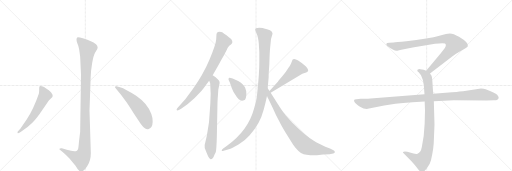
t = 0.00 s
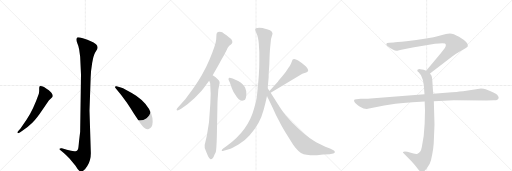
t = 2.16 s
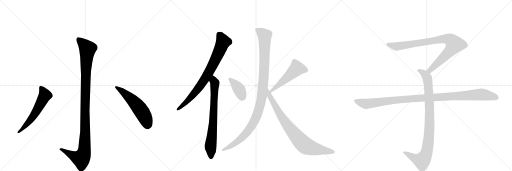
t = 4.33 s
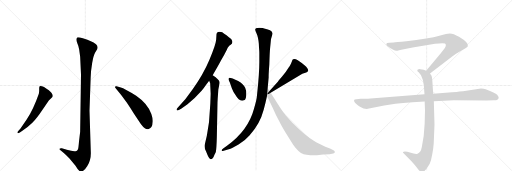
t = 6.49 s
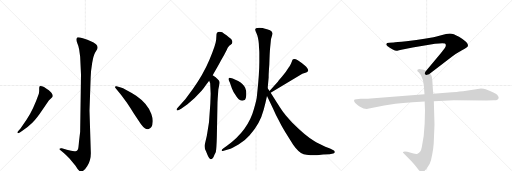
t = 8.66 s
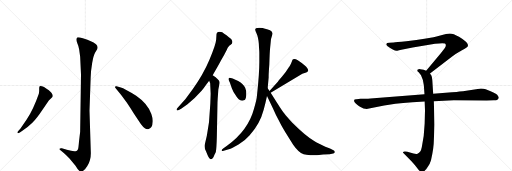
t = 10.82 s

The animated SVG that drew these frames (rendered in a browser with its animation timeline set to each time). Animation: 12 CSS @keyframes rules; one cycle of 10.82 s.

<svg version="1.1" viewBox="0 0 3072 1024" xmlns="http://www.w3.org/2000/svg">
  <g stroke="lightgray" stroke-dasharray="1,1" stroke-width="1" transform="scale(4, 4)">
    <line x1="0" y1="0" x2="256" y2="256"></line>
    <line x1="256" y1="0" x2="0" y2="256"></line>
    <line x1="128" y1="0" x2="128" y2="256"></line>
    <line x1="0" y1="128" x2="256" y2="128"></line>
    <line x1="256" y1="0" x2="512" y2="256"></line>
    <line x1="512" y1="0" x2="256" y2="256"></line>
    <line x1="384" y1="0" x2="384" y2="256"></line>
    <line x1="256" y1="128" x2="512" y2="128"></line>
    <line x1="512" y1="0" x2="768" y2="256"></line>
    <line x1="768" y1="0" x2="512" y2="256"></line>
    <line x1="640" y1="0" x2="640" y2="256"></line>
    <line x1="512" y1="128" x2="768" y2="128"></line>
  </g>
<g transform="scale(1, -1) translate(0, -850)">
   <style type="text/css">
    @keyframes keyframes0 {
      from {
       stroke: black;
       stroke-dashoffset: 1136;
       stroke-width: 128;
       }
       79% {
       animation-timing-function: step-end;
       stroke: black;
       stroke-dashoffset: 0;
       stroke-width: 128;
       }
       to {
       stroke: black;
       stroke-width: 1024;
       }
       }
       #make-me-a-hanzi-animation-0 {
         animation: keyframes0 1.174479s both;
         animation-delay: 0.000000s;
         animation-timing-function: linear;
       }
    @keyframes keyframes1 {
      from {
       stroke: black;
       stroke-dashoffset: 584;
       stroke-width: 128;
       }
       66% {
       animation-timing-function: step-end;
       stroke: black;
       stroke-dashoffset: 0;
       stroke-width: 128;
       }
       to {
       stroke: black;
       stroke-width: 1024;
       }
       }
       #make-me-a-hanzi-animation-1 {
         animation: keyframes1 0.725260s both;
         animation-delay: 1.174479s;
         animation-timing-function: linear;
       }
    @keyframes keyframes2 {
      from {
       stroke: black;
       stroke-dashoffset: 557;
       stroke-width: 128;
       }
       64% {
       animation-timing-function: step-end;
       stroke: black;
       stroke-dashoffset: 0;
       stroke-width: 128;
       }
       to {
       stroke: black;
       stroke-width: 1024;
       }
       }
       #make-me-a-hanzi-animation-2 {
         animation: keyframes2 0.703288s both;
         animation-delay: 1.899740s;
         animation-timing-function: linear;
       }
    @keyframes keyframes3 {
      from {
       stroke: black;
       stroke-dashoffset: 803;
       stroke-width: 128;
       }
       72% {
       animation-timing-function: step-end;
       stroke: black;
       stroke-dashoffset: 0;
       stroke-width: 128;
       }
       to {
       stroke: black;
       stroke-width: 1024;
       }
       }
       #make-me-a-hanzi-animation-3 {
         animation: keyframes3 0.903483s both;
         animation-delay: 2.603027s;
         animation-timing-function: linear;
       }
    @keyframes keyframes4 {
      from {
       stroke: black;
       stroke-dashoffset: 742;
       stroke-width: 128;
       }
       71% {
       animation-timing-function: step-end;
       stroke: black;
       stroke-dashoffset: 0;
       stroke-width: 128;
       }
       to {
       stroke: black;
       stroke-width: 1024;
       }
       }
       #make-me-a-hanzi-animation-4 {
         animation: keyframes4 0.853841s both;
         animation-delay: 3.506510s;
         animation-timing-function: linear;
       }
    @keyframes keyframes5 {
      from {
       stroke: black;
       stroke-dashoffset: 392;
       stroke-width: 128;
       }
       56% {
       animation-timing-function: step-end;
       stroke: black;
       stroke-dashoffset: 0;
       stroke-width: 128;
       }
       to {
       stroke: black;
       stroke-width: 1024;
       }
       }
       #make-me-a-hanzi-animation-5 {
         animation: keyframes5 0.569010s both;
         animation-delay: 4.360352s;
         animation-timing-function: linear;
       }
    @keyframes keyframes6 {
      from {
       stroke: black;
       stroke-dashoffset: 518;
       stroke-width: 128;
       }
       63% {
       animation-timing-function: step-end;
       stroke: black;
       stroke-dashoffset: 0;
       stroke-width: 128;
       }
       to {
       stroke: black;
       stroke-width: 1024;
       }
       }
       #make-me-a-hanzi-animation-6 {
         animation: keyframes6 0.671549s both;
         animation-delay: 4.929362s;
         animation-timing-function: linear;
       }
    @keyframes keyframes7 {
      from {
       stroke: black;
       stroke-dashoffset: 1093;
       stroke-width: 128;
       }
       78% {
       animation-timing-function: step-end;
       stroke: black;
       stroke-dashoffset: 0;
       stroke-width: 128;
       }
       to {
       stroke: black;
       stroke-width: 1024;
       }
       }
       #make-me-a-hanzi-animation-7 {
         animation: keyframes7 1.139486s both;
         animation-delay: 5.600911s;
         animation-timing-function: linear;
       }
    @keyframes keyframes8 {
      from {
       stroke: black;
       stroke-dashoffset: 829;
       stroke-width: 128;
       }
       73% {
       animation-timing-function: step-end;
       stroke: black;
       stroke-dashoffset: 0;
       stroke-width: 128;
       }
       to {
       stroke: black;
       stroke-width: 1024;
       }
       }
       #make-me-a-hanzi-animation-8 {
         animation: keyframes8 0.924642s both;
         animation-delay: 6.740397s;
         animation-timing-function: linear;
       }
    @keyframes keyframes9 {
      from {
       stroke: black;
       stroke-dashoffset: 901;
       stroke-width: 128;
       }
       75% {
       animation-timing-function: step-end;
       stroke: black;
       stroke-dashoffset: 0;
       stroke-width: 128;
       }
       to {
       stroke: black;
       stroke-width: 1024;
       }
       }
       #make-me-a-hanzi-animation-9 {
         animation: keyframes9 0.983236s both;
         animation-delay: 7.665039s;
         animation-timing-function: linear;
       }
    @keyframes keyframes10 {
      from {
       stroke: black;
       stroke-dashoffset: 948;
       stroke-width: 128;
       }
       76% {
       animation-timing-function: step-end;
       stroke: black;
       stroke-dashoffset: 0;
       stroke-width: 128;
       }
       to {
       stroke: black;
       stroke-width: 1024;
       }
       }
       #make-me-a-hanzi-animation-10 {
         animation: keyframes10 1.021484s both;
         animation-delay: 8.648275s;
         animation-timing-function: linear;
       }
    @keyframes keyframes11 {
      from {
       stroke: black;
       stroke-dashoffset: 1108;
       stroke-width: 128;
       }
       78% {
       animation-timing-function: step-end;
       stroke: black;
       stroke-dashoffset: 0;
       stroke-width: 128;
       }
       to {
       stroke: black;
       stroke-width: 1024;
       }
       }
       #make-me-a-hanzi-animation-11 {
         animation: keyframes11 1.151693s both;
         animation-delay: 9.669759s;
         animation-timing-function: linear;
       }
</style>
<path d="M 486 404 L 481 60 L 474 2 Q 471 -36 468 -44 Q 465 -50 459 -55 Q 443 -61 401 -48 L 371 -38 Q 359 -37 357 -41 Q 355 -45 363 -51 L 381 -66 Q 395 -78 417 -100 Q 434 -121 453 -143 Q 473 -177 483 -178 Q 502 -181 523 -147 Q 545 -113 545 -68 L 537 186 L 544 386 Q 545 426 553 473 Q 561 519 571 536 L 583 556 Q 591 571 576 585 Q 562 598 545 604 Q 528 613 497 622 Q 467 630 463 626 Q 459 622 459 613 Q 459 603 465 589 Q 472 575 475 554 L 481 511 L 486 404 Z" fill="lightgray"></path> 
<path d="M 159 133 L 123 80 L 111 66 Q 101 57 106 53 Q 107 49 119 56 L 132 65 Q 170 91 194 115 Q 219 139 257 196 L 293 248 L 307 261 Q 315 268 315 270 Q 320 281 307 296 Q 294 310 277 320 Q 264 330 252 333 Q 241 336 238 334 Q 235 330 235 318 Q 236 306 233 289 Q 199 191 159 133 Z" fill="lightgray"></path> 
<path d="M 694 322 L 726 282 L 757 240 Q 764 231 803 170 L 846 106 Q 861 87 869 81 Q 878 75 889 76 Q 915 80 916 120 Q 918 139 908 167 Q 887 229 817 277 Q 782 299 760 310 Q 737 324 720 328 L 699 334 Q 692 335 690 331 Q 689 327 694 322 Z" fill="lightgray"></path> 
<path d="M 1239 345 L 1255 367 L 1276 399 L 1312 462 Q 1325 488 1343 518 L 1361 553 Q 1366 566 1372 572 Q 1374 576 1382 581 Q 1403 595 1388 616 Q 1384 618 1361 638 L 1343 650 Q 1338 653 1333 657 Q 1328 660 1317 660 Q 1307 660 1302 655 Q 1299 649 1299 646 L 1297 612 Q 1294 580 1256 491 Q 1218 401 1156 316 L 1113 257 L 1066 204 Q 1058 196 1060 191 Q 1062 185 1076 192 L 1089 200 L 1125 226 Q 1172 263 1211 308 Q 1238 342 1239 345 Z" fill="lightgray"></path> 
<path d="M 1255 367 L 1261 352 L 1264 288 L 1262 230 L 1254 118 L 1241 37 L 1228 -19 Q 1225 -35 1236 -57 L 1244 -76 Q 1247 -86 1254 -95 Q 1262 -105 1266 -104 Q 1270 -104 1276 -98 Q 1282 -92 1285 -82 Q 1289 -72 1290 -71 L 1295 -61 Q 1299 -43 1301 30 L 1305 238 Q 1306 260 1308 284 L 1310 314 L 1316 344 Q 1319 355 1317 361 Q 1316 366 1305 377 Q 1294 387 1294 388 L 1276 399 C 1250 415 1244 395 1255 367 Z" fill="lightgray"></path> 
<path d="M 1429 365 L 1396 380 Q 1376 386 1373 383 Q 1371 380 1371 374 Q 1373 368 1379 356 L 1391 322 Q 1398 303 1412 282 Q 1437 237 1464 249 Q 1478 252 1478 290 Q 1478 307 1471 324 Q 1461 346 1429 365 Z" fill="lightgray"></path> 
<path d="M 1624 294 L 1814 409 L 1837 416 Q 1847 419 1849 426 Q 1850 430 1844 441 Q 1839 452 1827 460 Q 1813 472 1789 488 Q 1765 503 1755 493 L 1747 472 Q 1746 467 1731 444 Q 1717 420 1695 395 Q 1673 369 1667 361 L 1617 305 C 1597 283 1598 278 1624 294 Z" fill="lightgray"></path> 
<path d="M 1553 588 L 1554 566 Q 1556 545 1556 534 L 1556 489 Q 1557 418 1542 279 Q 1541 256 1524 198 Q 1489 67 1362 -24 L 1339 -40 Q 1329 -48 1330 -52 Q 1330 -56 1342 -53 L 1373 -45 Q 1390 -41 1431 -16 Q 1472 8 1498 39 Q 1560 107 1582 192 Q 1593 232 1602 275 L 1606 322 L 1612 388 Q 1611 400 1616 466 Q 1618 539 1621 566 L 1625 606 Q 1626 619 1631 633 Q 1636 647 1635 651 Q 1635 654 1630 662 Q 1624 668 1602 675 Q 1581 682 1576 683 Q 1571 684 1556 684 Q 1541 684 1536 681 Q 1531 678 1531 672 Q 1532 666 1540 648 Q 1549 629 1553 588 Z" fill="lightgray"></path> 
<path d="M 1602 275 L 1638 200 Q 1656 157 1677 121 Q 1685 103 1714 55 L 1759 -17 Q 1791 -63 1822 -75 Q 1836 -80 1862 -80 Q 1884 -82 1902 -80 L 1939 -76 L 1978 -74 L 1999 -70 Q 2009 -69 2009 -61 Q 2009 -53 2001 -50 L 1980 -40 L 1952 -29 Q 1906 -9 1885 5 Q 1836 32 1754 114 Q 1719 153 1706 170 Q 1693 186 1664 232 L 1624 294 L 1617 305 L 1606 322 C 1590 347 1589 302 1602 275 Z" fill="lightgray"></path> 
<path d="M 2580 410 L 2711 511 Q 2732 527 2769 548 Q 2807 569 2807 574 Q 2814 594 2754 630 Q 2720 650 2699 650 Q 2679 650 2647 640 Q 2615 630 2601 628 L 2547 618 Q 2503 610 2438 603 Q 2374 596 2362 596 L 2336 594 Q 2318 594 2318 587 Q 2316 583 2324 575 Q 2366 543 2384 547 Q 2393 547 2408 552 L 2476 566 L 2610 588 Q 2657 595 2670 590 Q 2681 582 2668 561 L 2646 533 L 2557 427 C 2538 404 2556 392 2580 410 Z" fill="lightgray"></path> 
<path d="M 2548 242 L 2550 189 L 2548 110 Q 2545 31 2531 -31 Q 2525 -65 2505 -71 Q 2498 -75 2481 -70 L 2444 -60 Q 2424 -56 2418 -61 Q 2416 -66 2423 -70 L 2466 -114 Q 2491 -141 2504 -158 Q 2517 -175 2522 -178 Q 2534 -188 2548 -174 Q 2555 -169 2568 -148 Q 2580 -131 2586 -110 Q 2603 -36 2603 8 L 2607 104 L 2603 244 L 2599 289 L 2594 368 Q 2592 391 2589 397 L 2580 410 C 2573 422 2573 422 2557 427 L 2542 432 L 2522 436 Q 2512 438 2508 434 Q 2504 433 2504 428 Q 2504 423 2512 417 Q 2524 403 2526 399 Q 2541 369 2543 340 L 2547 286 L 2548 242 Z" fill="lightgray"></path> 
<path d="M 2547 286 L 2223 260 Q 2209 258 2193 258 L 2163 258 L 2139 256 Q 2116 257 2129 236 Q 2135 227 2160 211 Q 2186 195 2207 198 L 2305 218 Q 2355 229 2475 238 L 2548 242 L 2603 244 L 2723 249 L 2920 248 L 2963 249 Q 2980 249 2984 253 Q 2990 255 2992 263 Q 2994 270 2983 283 Q 2972 295 2914 316 Q 2903 320 2886 320 L 2778 304 Q 2733 299 2712 298 L 2599 289 L 2547 286 Z" fill="lightgray"></path> 
      <clipPath id="make-me-a-hanzi-clip-0">
      <path d="M 486 404 L 481 60 L 474 2 Q 471 -36 468 -44 Q 465 -50 459 -55 Q 443 -61 401 -48 L 371 -38 Q 359 -37 357 -41 Q 355 -45 363 -51 L 381 -66 Q 395 -78 417 -100 Q 434 -121 453 -143 Q 473 -177 483 -178 Q 502 -181 523 -147 Q 545 -113 545 -68 L 537 186 L 544 386 Q 545 426 553 473 Q 561 519 571 536 L 583 556 Q 591 571 576 585 Q 562 598 545 604 Q 528 613 497 622 Q 467 630 463 626 Q 459 622 459 613 Q 459 603 465 589 Q 472 575 475 554 L 481 511 L 486 404 Z" fill="lightgray"></path>
      </clipPath>
      <path clip-path="url(#make-me-a-hanzi-clip-0)" d="M 468 617 L 517 569 L 525 554 L 515 428 L 505 -61 L 487 -101 L 428 -79 L 365 -43 " fill="none" id="make-me-a-hanzi-animation-0" stroke-dasharray="1008 2016" stroke-linecap="round"></path>

      <clipPath id="make-me-a-hanzi-clip-1">
      <path d="M 159 133 L 123 80 L 111 66 Q 101 57 106 53 Q 107 49 119 56 L 132 65 Q 170 91 194 115 Q 219 139 257 196 L 293 248 L 307 261 Q 315 268 315 270 Q 320 281 307 296 Q 294 310 277 320 Q 264 330 252 333 Q 241 336 238 334 Q 235 330 235 318 Q 236 306 233 289 Q 199 191 159 133 Z" fill="lightgray"></path>
      </clipPath>
      <path clip-path="url(#make-me-a-hanzi-clip-1)" d="M 245 328 L 270 279 L 184 133 L 112 58 " fill="none" id="make-me-a-hanzi-animation-1" stroke-dasharray="456 912" stroke-linecap="round"></path>

      <clipPath id="make-me-a-hanzi-clip-2">
      <path d="M 694 322 L 726 282 L 757 240 Q 764 231 803 170 L 846 106 Q 861 87 869 81 Q 878 75 889 76 Q 915 80 916 120 Q 918 139 908 167 Q 887 229 817 277 Q 782 299 760 310 Q 737 324 720 328 L 699 334 Q 692 335 690 331 Q 689 327 694 322 Z" fill="lightgray"></path>
      </clipPath>
      <path clip-path="url(#make-me-a-hanzi-clip-2)" d="M 696 328 L 743 296 L 823 218 L 865 158 L 886 103 " fill="none" id="make-me-a-hanzi-animation-2" stroke-dasharray="429 858" stroke-linecap="round"></path>

      <clipPath id="make-me-a-hanzi-clip-3">
      <path d="M 1239 345 L 1255 367 L 1276 399 L 1312 462 Q 1325 488 1343 518 L 1361 553 Q 1366 566 1372 572 Q 1374 576 1382 581 Q 1403 595 1388 616 Q 1384 618 1361 638 L 1343 650 Q 1338 653 1333 657 Q 1328 660 1317 660 Q 1307 660 1302 655 Q 1299 649 1299 646 L 1297 612 Q 1294 580 1256 491 Q 1218 401 1156 316 L 1113 257 L 1066 204 Q 1058 196 1060 191 Q 1062 185 1076 192 L 1089 200 L 1125 226 Q 1172 263 1211 308 Q 1238 342 1239 345 Z" fill="lightgray"></path>
      </clipPath>
      <path clip-path="url(#make-me-a-hanzi-clip-3)" d="M 1313 646 L 1339 600 L 1255 419 L 1200 332 L 1170 296 L 1120 242 L 1066 196 " fill="none" id="make-me-a-hanzi-animation-3" stroke-dasharray="675 1350" stroke-linecap="round"></path>

      <clipPath id="make-me-a-hanzi-clip-4">
      <path d="M 1255 367 L 1261 352 L 1264 288 L 1262 230 L 1254 118 L 1241 37 L 1228 -19 Q 1225 -35 1236 -57 L 1244 -76 Q 1247 -86 1254 -95 Q 1262 -105 1266 -104 Q 1270 -104 1276 -98 Q 1282 -92 1285 -82 Q 1289 -72 1290 -71 L 1295 -61 Q 1299 -43 1301 30 L 1305 238 Q 1306 260 1308 284 L 1310 314 L 1316 344 Q 1319 355 1317 361 Q 1316 366 1305 377 Q 1294 387 1294 388 L 1276 399 C 1250 415 1244 395 1255 367 Z" fill="lightgray"></path>
      </clipPath>
      <path clip-path="url(#make-me-a-hanzi-clip-4)" d="M 1277 391 L 1289 342 L 1279 112 L 1263 -29 L 1266 -92 " fill="none" id="make-me-a-hanzi-animation-4" stroke-dasharray="614 1228" stroke-linecap="round"></path>

      <clipPath id="make-me-a-hanzi-clip-5">
      <path d="M 1429 365 L 1396 380 Q 1376 386 1373 383 Q 1371 380 1371 374 Q 1373 368 1379 356 L 1391 322 Q 1398 303 1412 282 Q 1437 237 1464 249 Q 1478 252 1478 290 Q 1478 307 1471 324 Q 1461 346 1429 365 Z" fill="lightgray"></path>
      </clipPath>
      <path clip-path="url(#make-me-a-hanzi-clip-5)" d="M 1377 377 L 1428 324 L 1456 268 " fill="none" id="make-me-a-hanzi-animation-5" stroke-dasharray="264 528" stroke-linecap="round"></path>

      <clipPath id="make-me-a-hanzi-clip-6">
      <path d="M 1624 294 L 1814 409 L 1837 416 Q 1847 419 1849 426 Q 1850 430 1844 441 Q 1839 452 1827 460 Q 1813 472 1789 488 Q 1765 503 1755 493 L 1747 472 Q 1746 467 1731 444 Q 1717 420 1695 395 Q 1673 369 1667 361 L 1617 305 C 1597 283 1598 278 1624 294 Z" fill="lightgray"></path>
      </clipPath>
      <path clip-path="url(#make-me-a-hanzi-clip-6)" d="M 1836 430 L 1780 440 L 1627 304 " fill="none" id="make-me-a-hanzi-animation-6" stroke-dasharray="390 780" stroke-linecap="round"></path>

      <clipPath id="make-me-a-hanzi-clip-7">
      <path d="M 1553 588 L 1554 566 Q 1556 545 1556 534 L 1556 489 Q 1557 418 1542 279 Q 1541 256 1524 198 Q 1489 67 1362 -24 L 1339 -40 Q 1329 -48 1330 -52 Q 1330 -56 1342 -53 L 1373 -45 Q 1390 -41 1431 -16 Q 1472 8 1498 39 Q 1560 107 1582 192 Q 1593 232 1602 275 L 1606 322 L 1612 388 Q 1611 400 1616 466 Q 1618 539 1621 566 L 1625 606 Q 1626 619 1631 633 Q 1636 647 1635 651 Q 1635 654 1630 662 Q 1624 668 1602 675 Q 1581 682 1576 683 Q 1571 684 1556 684 Q 1541 684 1536 681 Q 1531 678 1531 672 Q 1532 666 1540 648 Q 1549 629 1553 588 Z" fill="lightgray"></path>
      </clipPath>
      <path clip-path="url(#make-me-a-hanzi-clip-7)" d="M 1543 671 L 1588 635 L 1581 371 L 1571 272 L 1553 192 L 1525 123 L 1468 41 L 1415 -6 L 1336 -47 " fill="none" id="make-me-a-hanzi-animation-7" stroke-dasharray="965 1930" stroke-linecap="round"></path>

      <clipPath id="make-me-a-hanzi-clip-8">
      <path d="M 1602 275 L 1638 200 Q 1656 157 1677 121 Q 1685 103 1714 55 L 1759 -17 Q 1791 -63 1822 -75 Q 1836 -80 1862 -80 Q 1884 -82 1902 -80 L 1939 -76 L 1978 -74 L 1999 -70 Q 2009 -69 2009 -61 Q 2009 -53 2001 -50 L 1980 -40 L 1952 -29 Q 1906 -9 1885 5 Q 1836 32 1754 114 Q 1719 153 1706 170 Q 1693 186 1664 232 L 1624 294 L 1617 305 L 1606 322 C 1590 347 1589 302 1602 275 Z" fill="lightgray"></path>
      </clipPath>
      <path clip-path="url(#make-me-a-hanzi-clip-8)" d="M 1611 307 L 1618 275 L 1689 150 L 1738 81 L 1812 -6 L 1834 -24 L 1872 -38 L 1999 -60 " fill="none" id="make-me-a-hanzi-animation-8" stroke-dasharray="701 1402" stroke-linecap="round"></path>

      <clipPath id="make-me-a-hanzi-clip-9">
      <path d="M 2580 410 L 2711 511 Q 2732 527 2769 548 Q 2807 569 2807 574 Q 2814 594 2754 630 Q 2720 650 2699 650 Q 2679 650 2647 640 Q 2615 630 2601 628 L 2547 618 Q 2503 610 2438 603 Q 2374 596 2362 596 L 2336 594 Q 2318 594 2318 587 Q 2316 583 2324 575 Q 2366 543 2384 547 Q 2393 547 2408 552 L 2476 566 L 2610 588 Q 2657 595 2670 590 Q 2681 582 2668 561 L 2646 533 L 2557 427 C 2538 404 2556 392 2580 410 Z" fill="lightgray"></path>
      </clipPath>
      <path clip-path="url(#make-me-a-hanzi-clip-9)" d="M 2327 584 L 2386 572 L 2644 616 L 2675 619 L 2706 609 L 2727 585 L 2714 563 L 2599 447 L 2580 430 L 2567 429 " fill="none" id="make-me-a-hanzi-animation-9" stroke-dasharray="773 1546" stroke-linecap="round"></path>

      <clipPath id="make-me-a-hanzi-clip-10">
      <path d="M 2548 242 L 2550 189 L 2548 110 Q 2545 31 2531 -31 Q 2525 -65 2505 -71 Q 2498 -75 2481 -70 L 2444 -60 Q 2424 -56 2418 -61 Q 2416 -66 2423 -70 L 2466 -114 Q 2491 -141 2504 -158 Q 2517 -175 2522 -178 Q 2534 -188 2548 -174 Q 2555 -169 2568 -148 Q 2580 -131 2586 -110 Q 2603 -36 2603 8 L 2607 104 L 2603 244 L 2599 289 L 2594 368 Q 2592 391 2589 397 L 2580 410 C 2573 422 2573 422 2557 427 L 2542 432 L 2522 436 Q 2512 438 2508 434 Q 2504 433 2504 428 Q 2504 423 2512 417 Q 2524 403 2526 399 Q 2541 369 2543 340 L 2547 286 L 2548 242 Z" fill="lightgray"></path>
      </clipPath>
      <path clip-path="url(#make-me-a-hanzi-clip-10)" d="M 2513 426 L 2543 411 L 2559 393 L 2570 343 L 2578 111 L 2566 -32 L 2548 -92 L 2529 -113 L 2492 -102 L 2424 -64 " fill="none" id="make-me-a-hanzi-animation-10" stroke-dasharray="820 1640" stroke-linecap="round"></path>

      <clipPath id="make-me-a-hanzi-clip-11">
      <path d="M 2547 286 L 2223 260 Q 2209 258 2193 258 L 2163 258 L 2139 256 Q 2116 257 2129 236 Q 2135 227 2160 211 Q 2186 195 2207 198 L 2305 218 Q 2355 229 2475 238 L 2548 242 L 2603 244 L 2723 249 L 2920 248 L 2963 249 Q 2980 249 2984 253 Q 2990 255 2992 263 Q 2994 270 2983 283 Q 2972 295 2914 316 Q 2903 320 2886 320 L 2778 304 Q 2733 299 2712 298 L 2599 289 L 2547 286 Z" fill="lightgray"></path>
      </clipPath>
      <path clip-path="url(#make-me-a-hanzi-clip-11)" d="M 2135 246 L 2165 234 L 2208 228 L 2448 258 L 2882 284 L 2949 275 L 2979 265 " fill="none" id="make-me-a-hanzi-animation-11" stroke-dasharray="980 1960" stroke-linecap="round"></path>

</g>
</svg>
